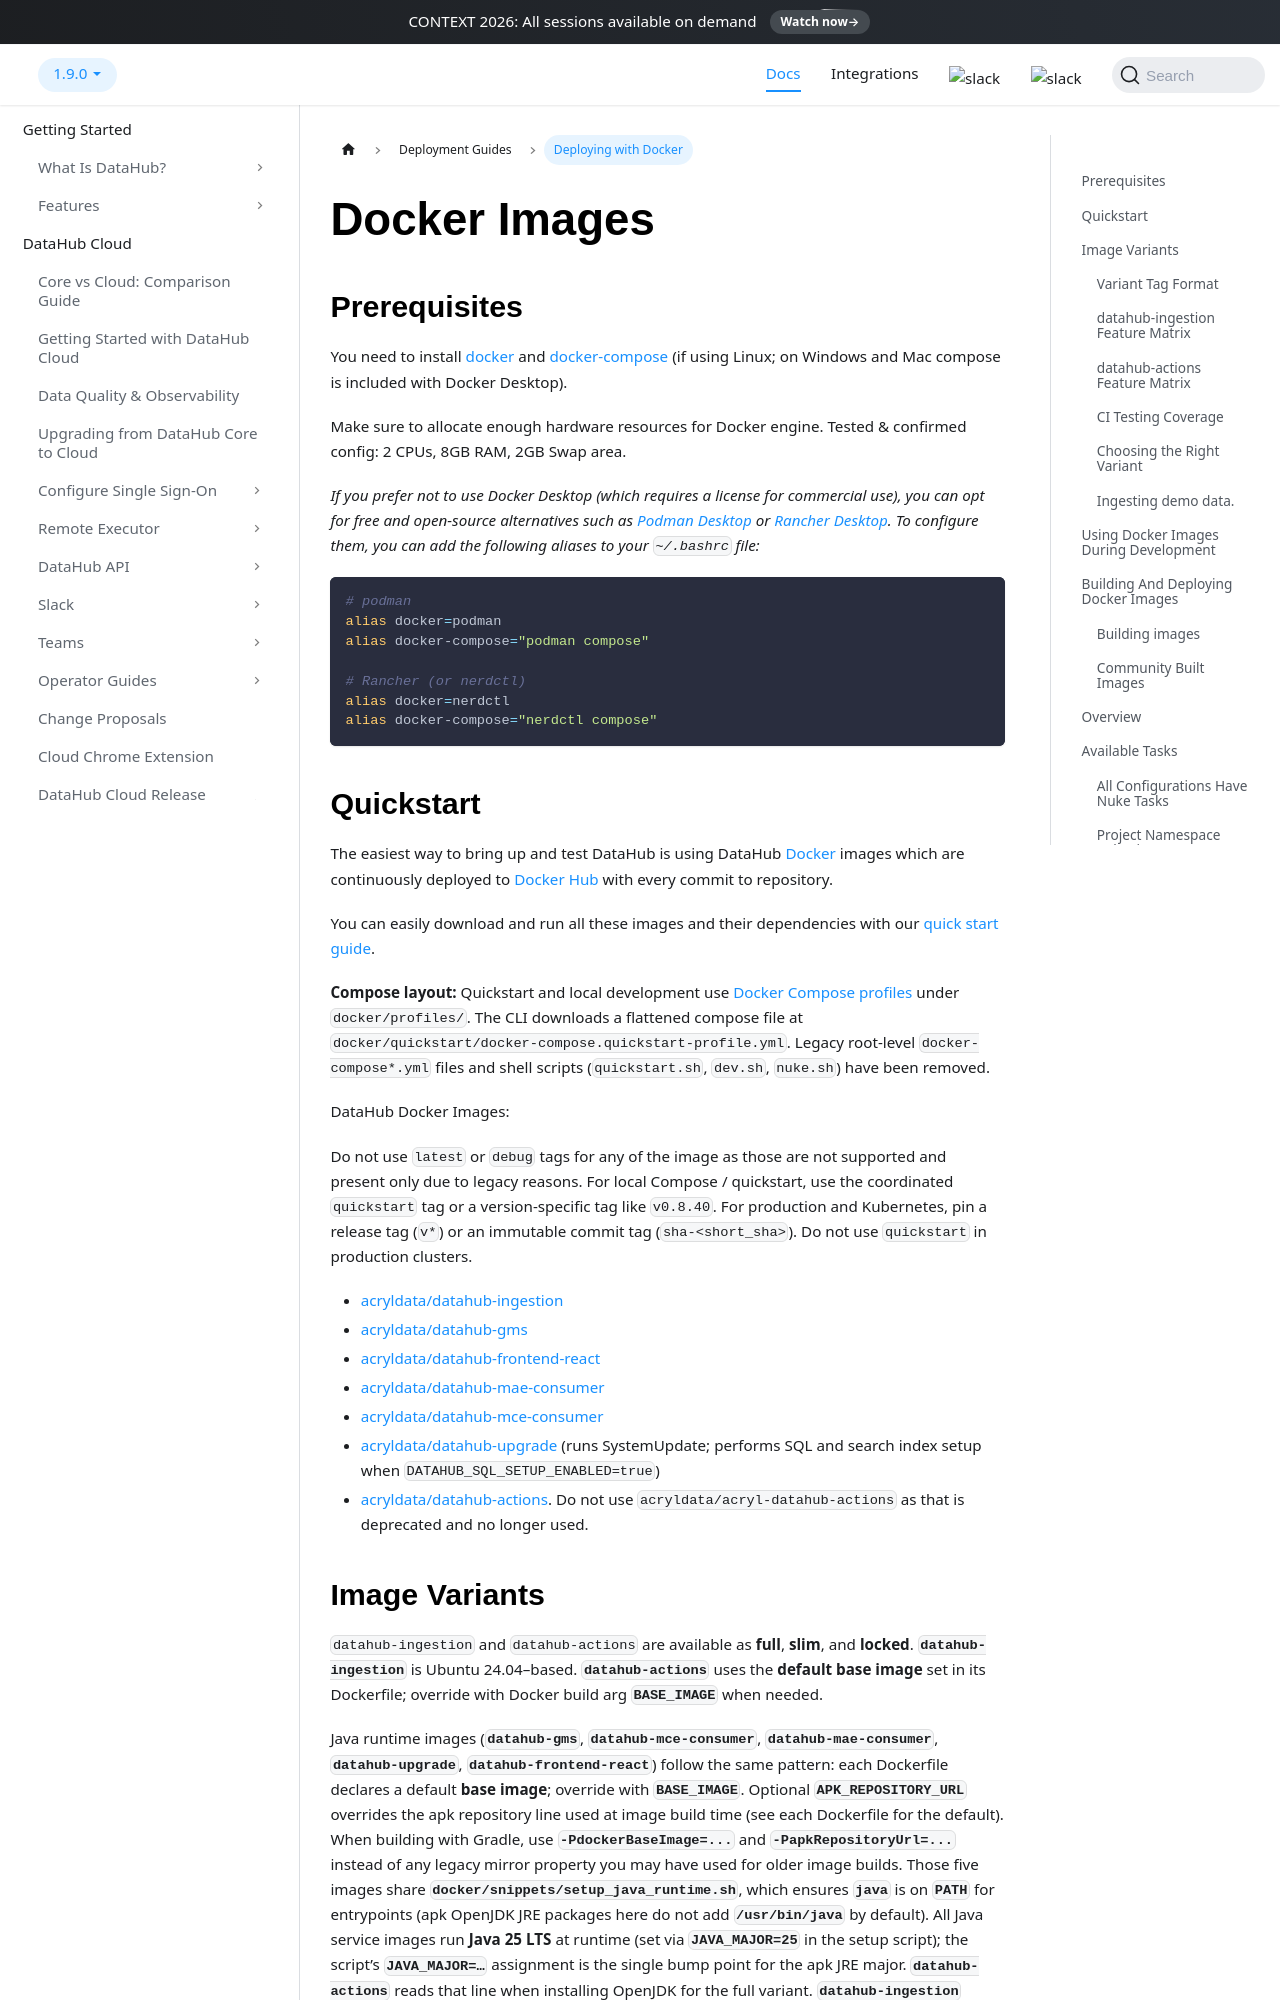

repository: datahub-project/datahub · page: docs/docker/index.html · generator: docusaurus

---
title: "Deploying with Docker"
hide_title: true
---

# Docker Images

## Prerequisites

You need to install [docker](https://docs.docker.com/install/) and
[docker-compose](https://docs.docker.com/compose/install/) (if using Linux; on Windows and Mac compose is included with
Docker Desktop).

Make sure to allocate enough hardware resources for Docker engine. Tested & confirmed config: 2 CPUs, 8GB RAM, 2GB Swap
area.

_If you prefer not to use Docker Desktop (which requires a license for commercial use), you can opt for free and open-source alternatives such as [Podman Desktop](https://podman-desktop.io/) or [Rancher Desktop](https://rancherdesktop.io/). To configure them, you can add the following aliases to your `~/.bashrc` file:_

```bash
# podman
alias docker=podman
alias docker-compose="podman compose"

# Rancher (or nerdctl)
alias docker=nerdctl
alias docker-compose="nerdctl compose"
```
